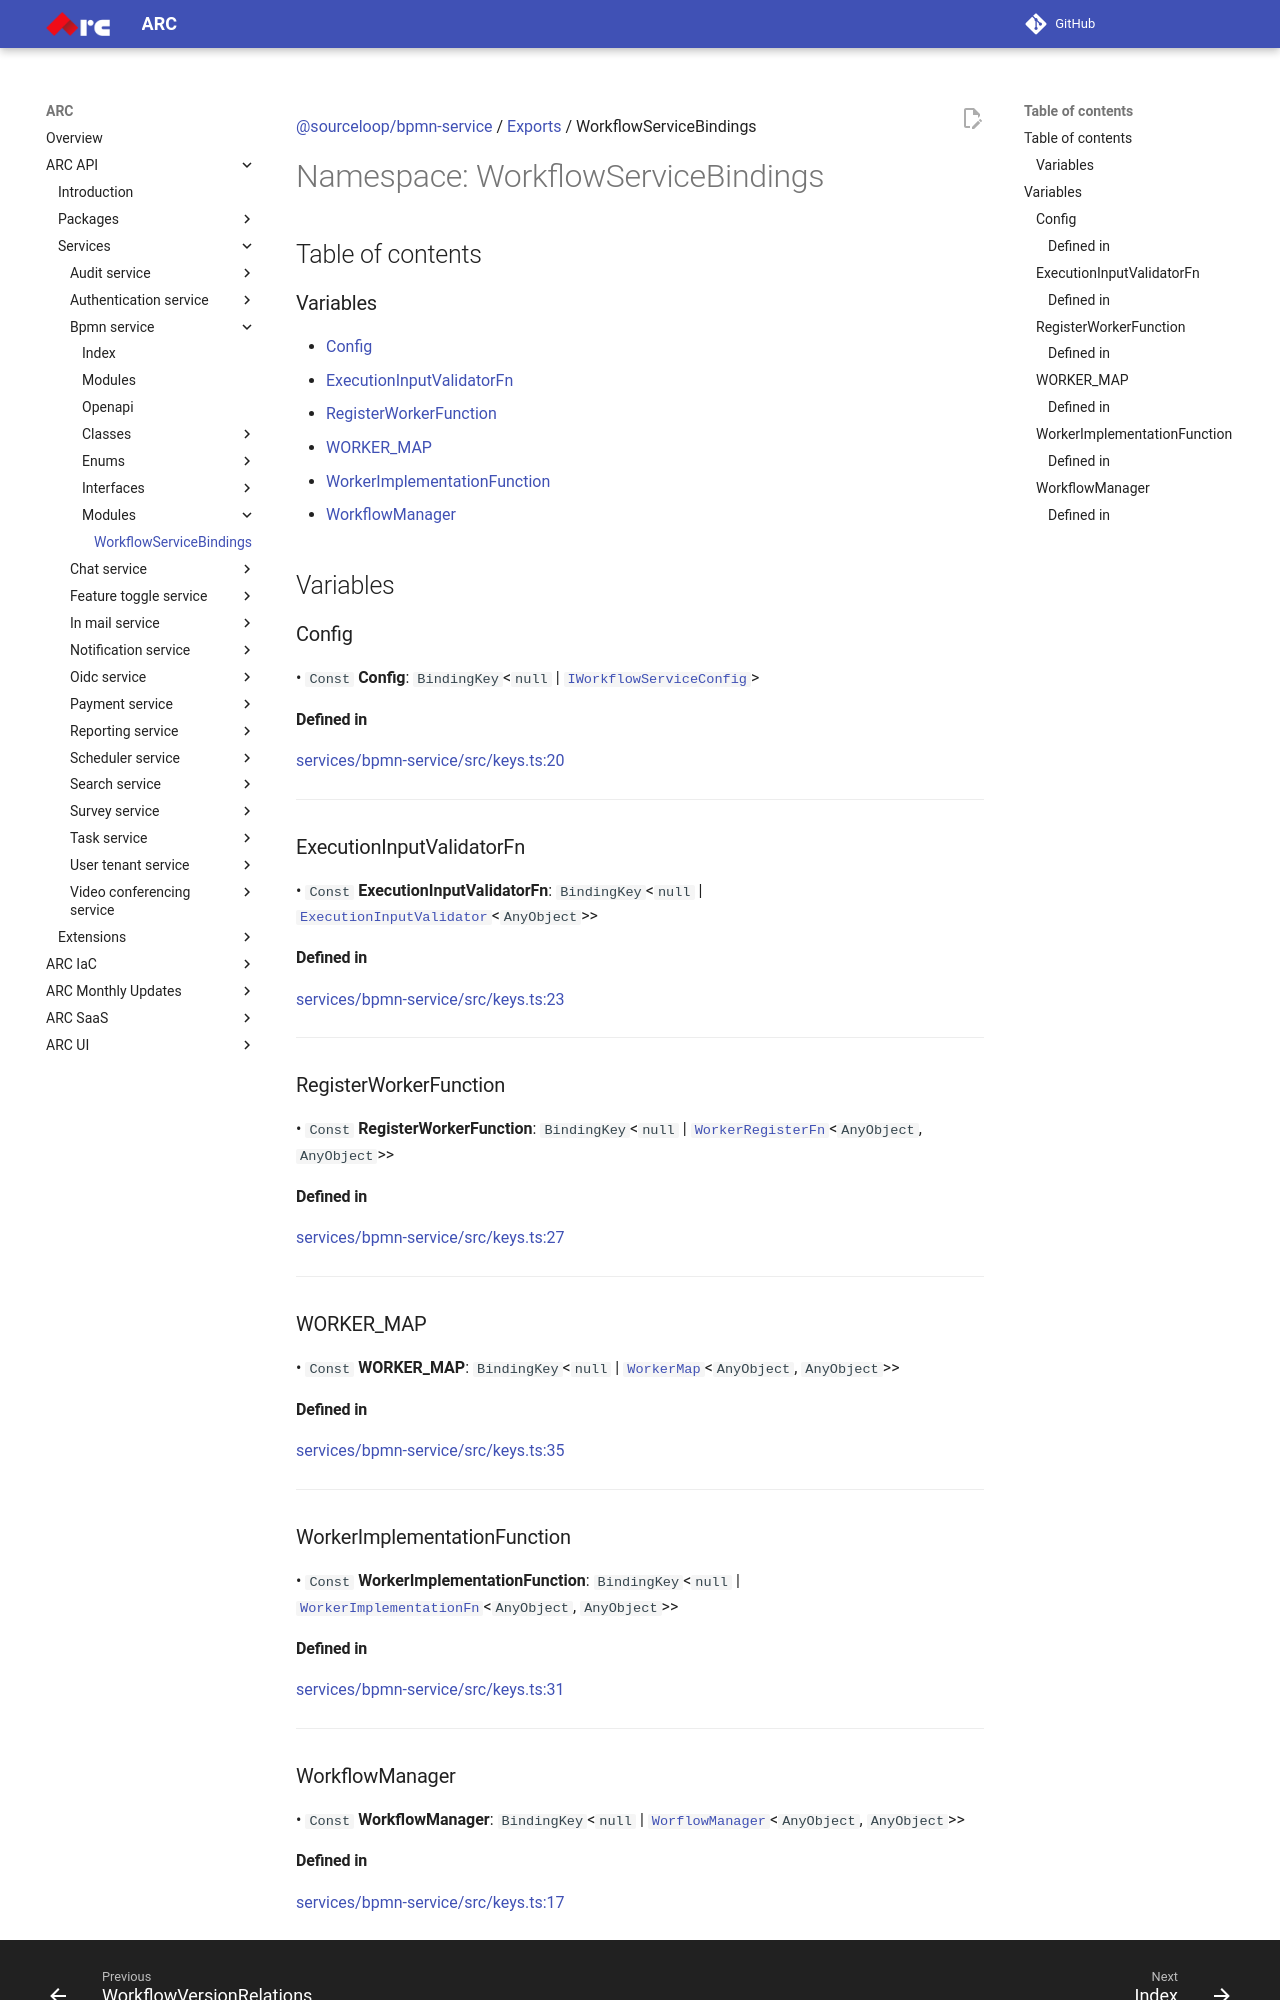

repository: sourcefuse/arc-docs · page: arc-api-docs/services/bpmn-service/modules/WorkflowServiceBindings/index.html · generator: mkdocs

[@sourceloop/bpmn-service](../README.md) / [Exports](../modules.md) / WorkflowServiceBindings

# Namespace: WorkflowServiceBindings

## Table of contents

### Variables

- [Config](WorkflowServiceBindings.md#config)
- [ExecutionInputValidatorFn](WorkflowServiceBindings.md#executioninputvalidatorfn)
- [RegisterWorkerFunction](WorkflowServiceBindings.md#registerworkerfunction)
- [WORKER\_MAP](WorkflowServiceBindings.md#worker_map)
- [WorkerImplementationFunction](WorkflowServiceBindings.md#workerimplementationfunction)
- [WorkflowManager](WorkflowServiceBindings.md#workflowmanager)

## Variables

### Config

• `Const` **Config**: `BindingKey`<``null`` \| [`IWorkflowServiceConfig`](../interfaces/IWorkflowServiceConfig.md)\>

#### Defined in

[services/bpmn-service/src/keys.ts:20](https://github.com/sourcefuse/loopback4-microservice-catalog/blob/eb9d4d57/services/bpmn-service/src/keys.ts#L20)

___

### ExecutionInputValidatorFn

• `Const` **ExecutionInputValidatorFn**: `BindingKey`<``null`` \| [`ExecutionInputValidator`](../modules.md#executioninputvalidator)<`AnyObject`\>\>

#### Defined in

[services/bpmn-service/src/keys.ts:23](https://github.com/sourcefuse/loopback4-microservice-catalog/blob/eb9d4d57/services/bpmn-service/src/keys.ts#L23)

___

### RegisterWorkerFunction

• `Const` **RegisterWorkerFunction**: `BindingKey`<``null`` \| [`WorkerRegisterFn`](../modules.md#workerregisterfn)<`AnyObject`, `AnyObject`\>\>

#### Defined in

[services/bpmn-service/src/keys.ts:27](https://github.com/sourcefuse/loopback4-microservice-catalog/blob/eb9d4d57/services/bpmn-service/src/keys.ts#L27)

___

### WORKER\_MAP

• `Const` **WORKER\_MAP**: `BindingKey`<``null`` \| [`WorkerMap`](../modules.md#workermap)<`AnyObject`, `AnyObject`\>\>

#### Defined in

[services/bpmn-service/src/keys.ts:35](https://github.com/sourcefuse/loopback4-microservice-catalog/blob/eb9d4d57/services/bpmn-service/src/keys.ts#L35)

___

### WorkerImplementationFunction

• `Const` **WorkerImplementationFunction**: `BindingKey`<``null`` \| [`WorkerImplementationFn`](../modules.md#workerimplementationfn)<`AnyObject`, `AnyObject`\>\>

#### Defined in

[services/bpmn-service/src/keys.ts:31](https://github.com/sourcefuse/loopback4-microservice-catalog/blob/eb9d4d57/services/bpmn-service/src/keys.ts#L31)

___

### WorkflowManager

• `Const` **WorkflowManager**: `BindingKey`<``null`` \| [`WorflowManager`](../interfaces/WorflowManager.md)<`AnyObject`, `AnyObject`\>\>
